Dataset: datasets (GitHub, aamnarifa/Wheat-Diseases-Detection). Classes: black point, fusarium foot rot, healthy leaf, leaf blight, wheat blast.

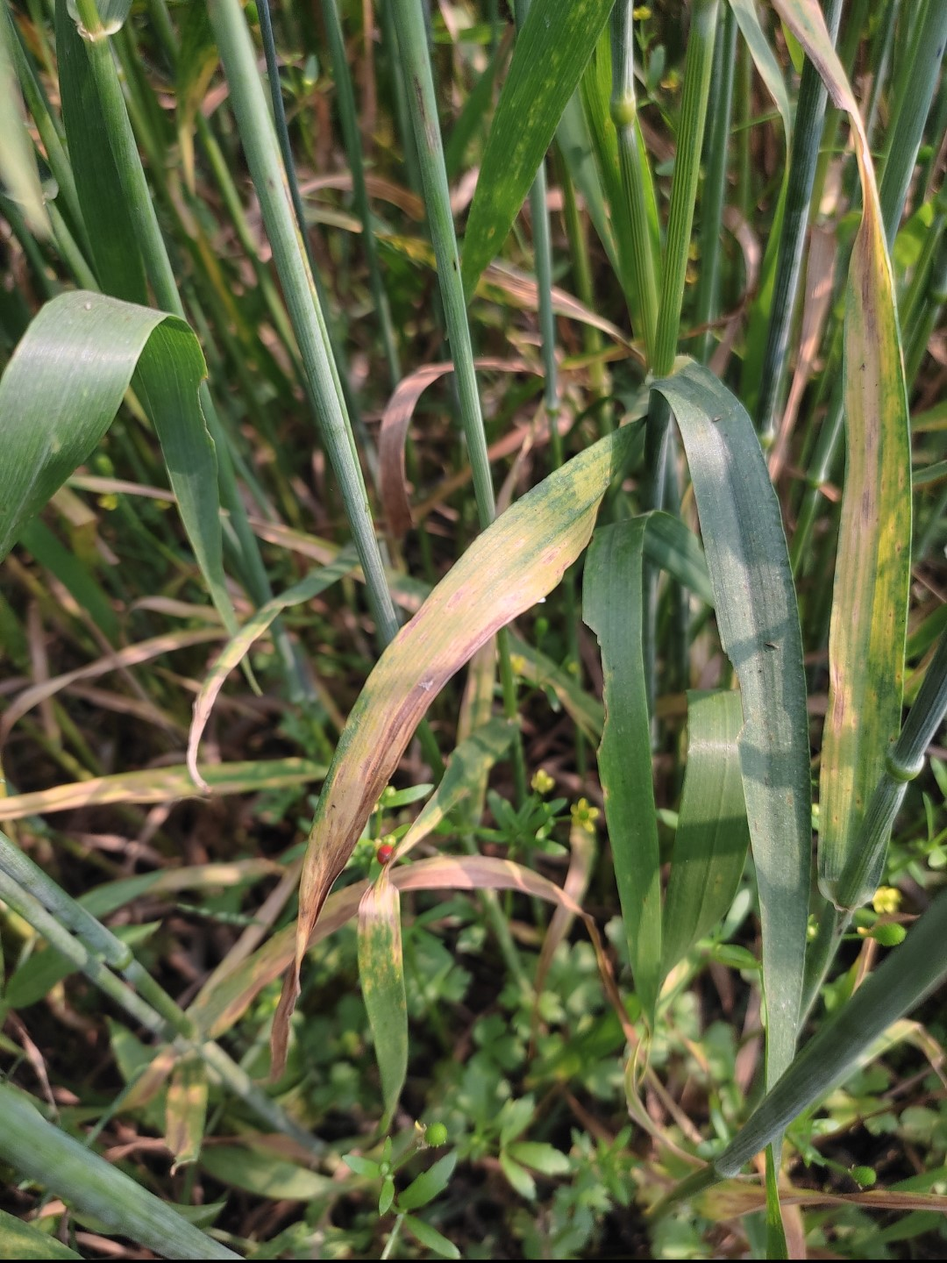
Label: leaf blight

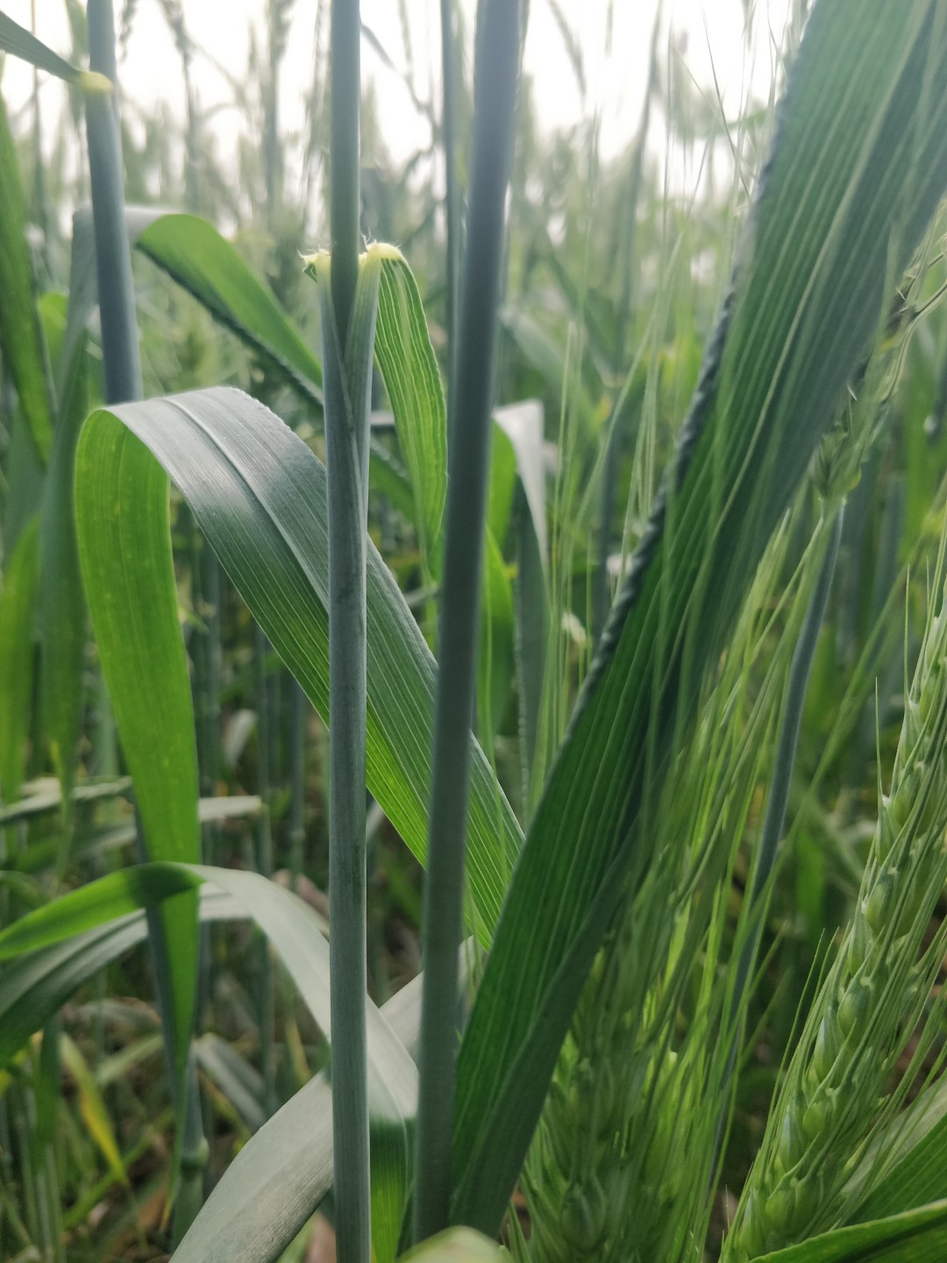
Label: healthy leaf

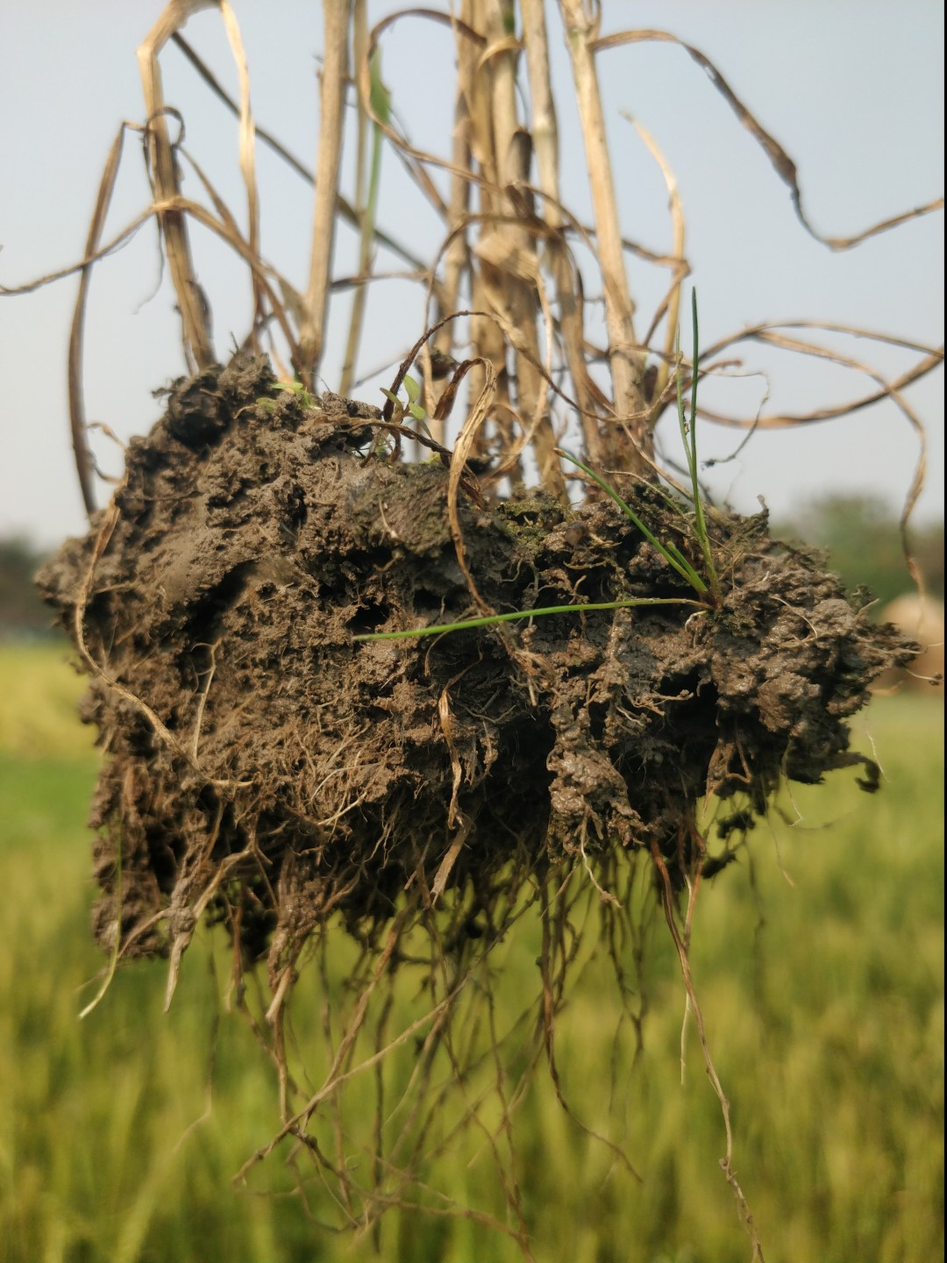
Label: fusarium foot rot

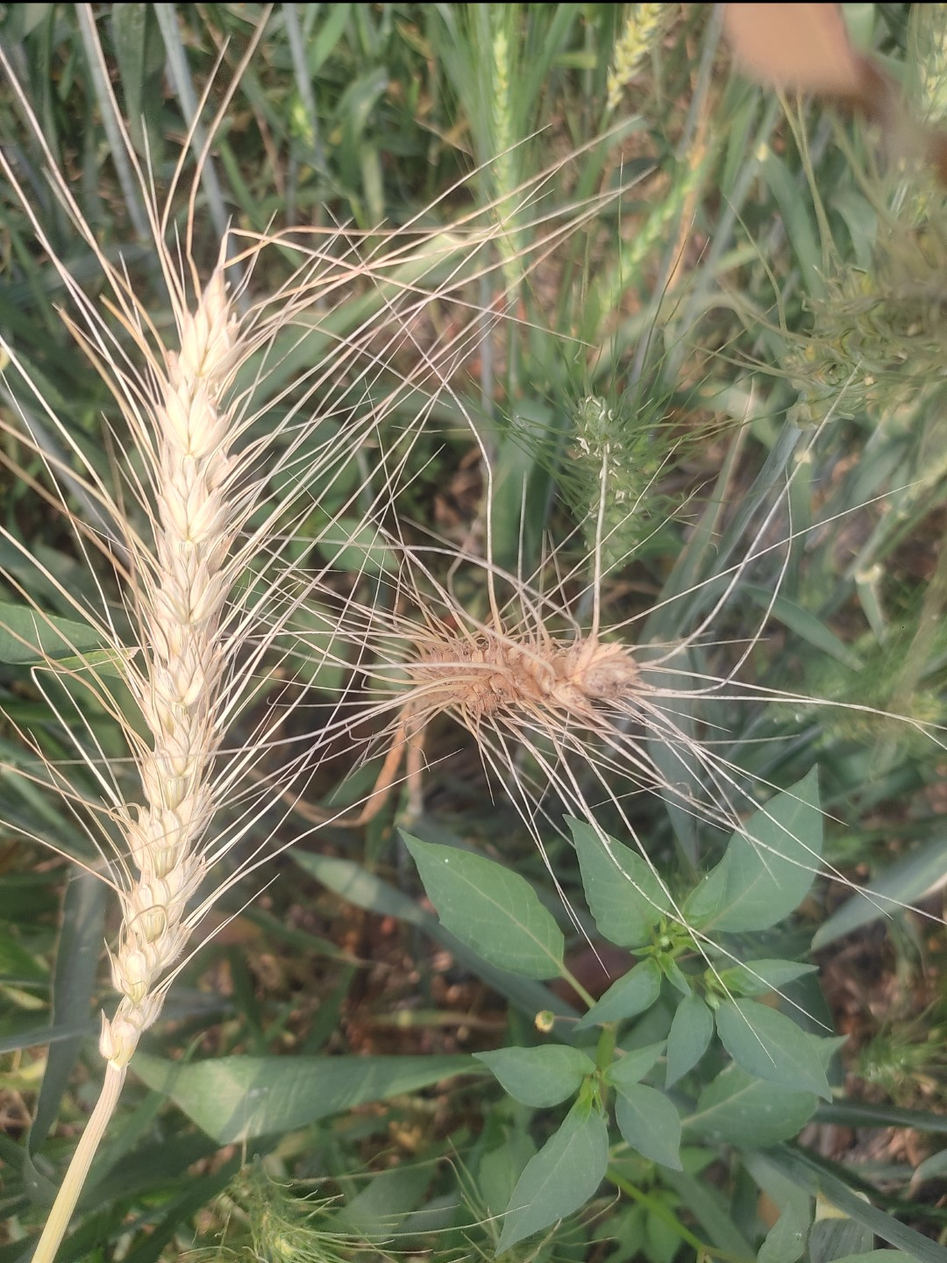
Label: wheat blast

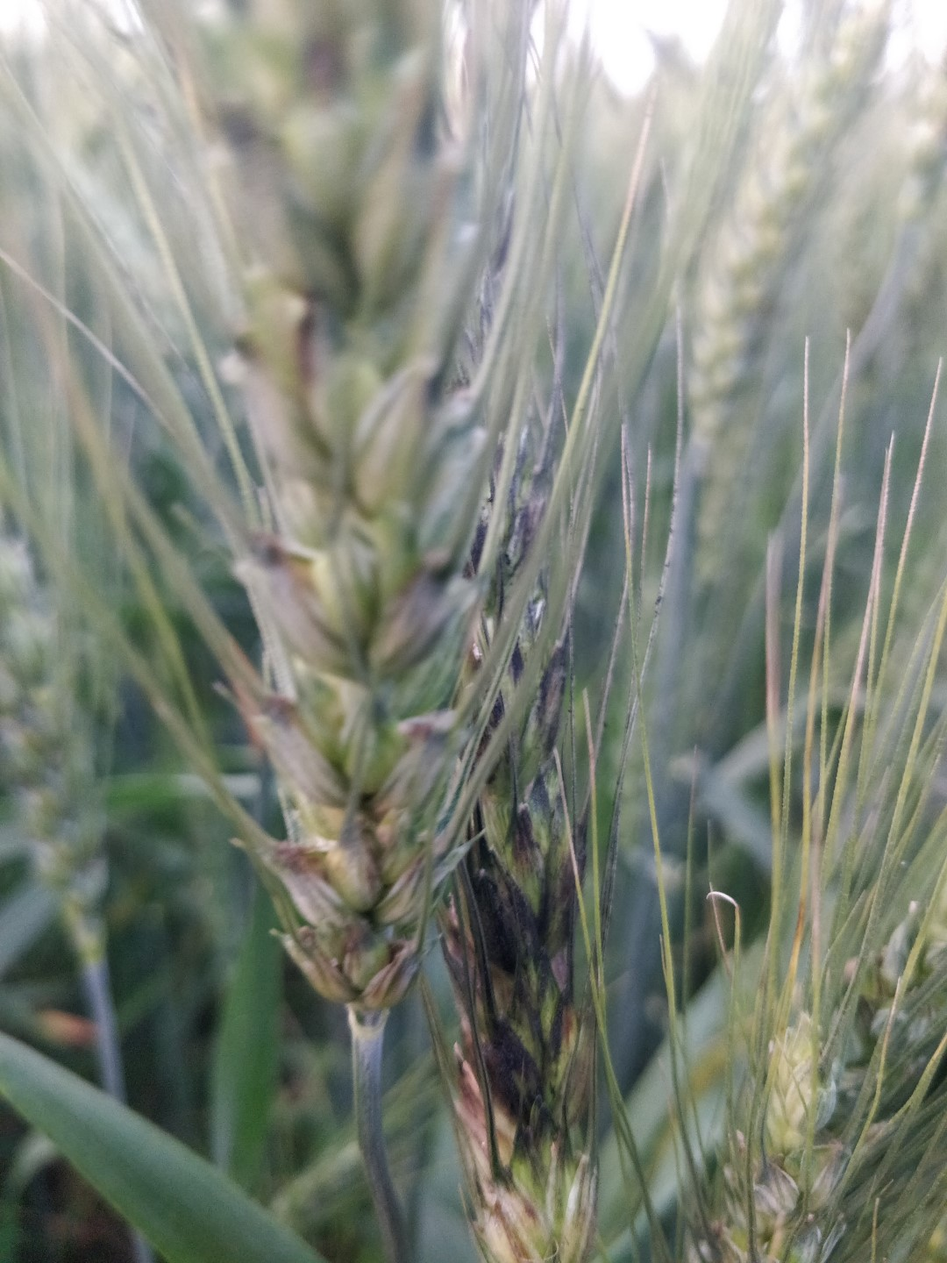
Label: black point

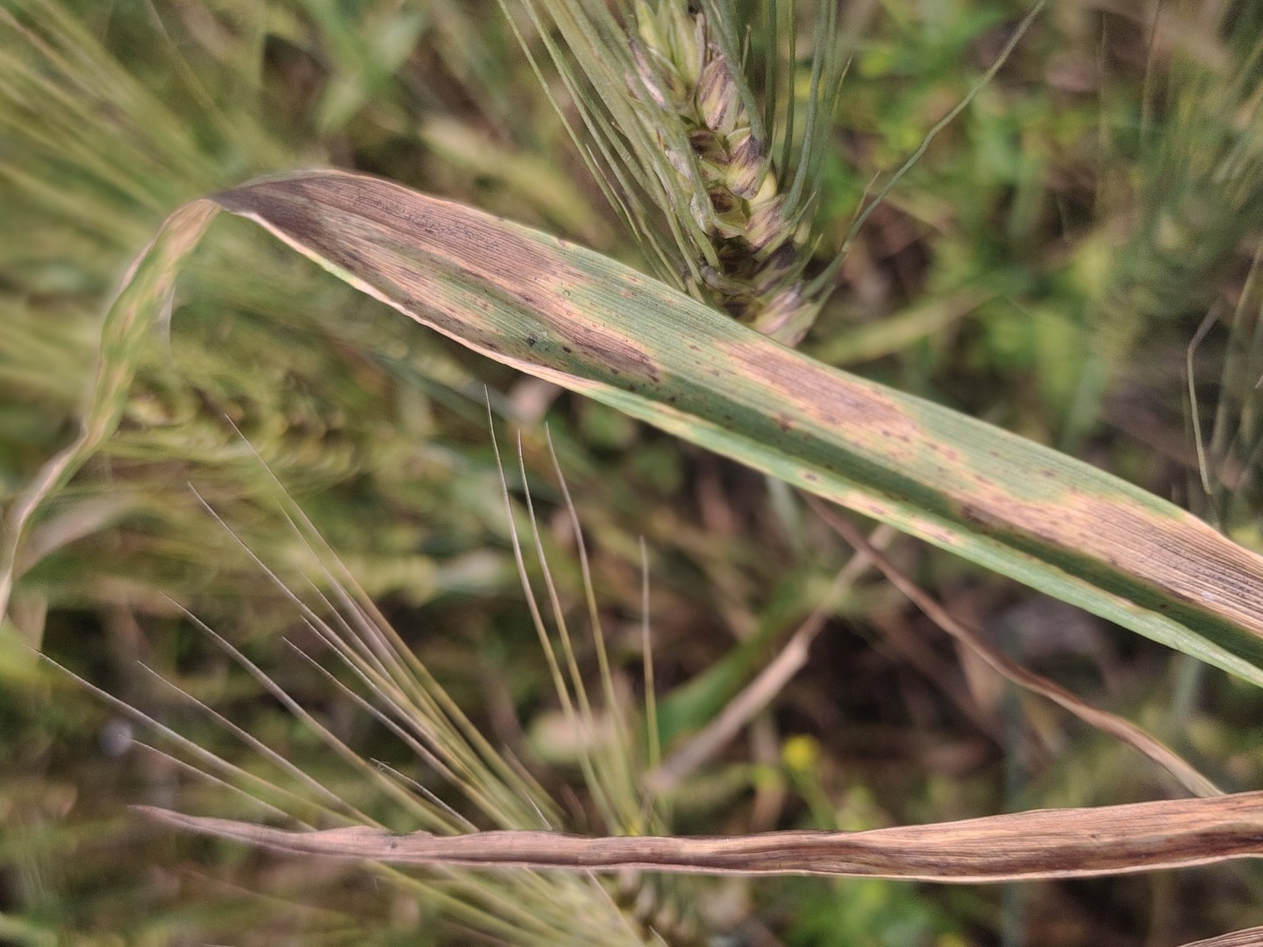
Label: leaf blight
